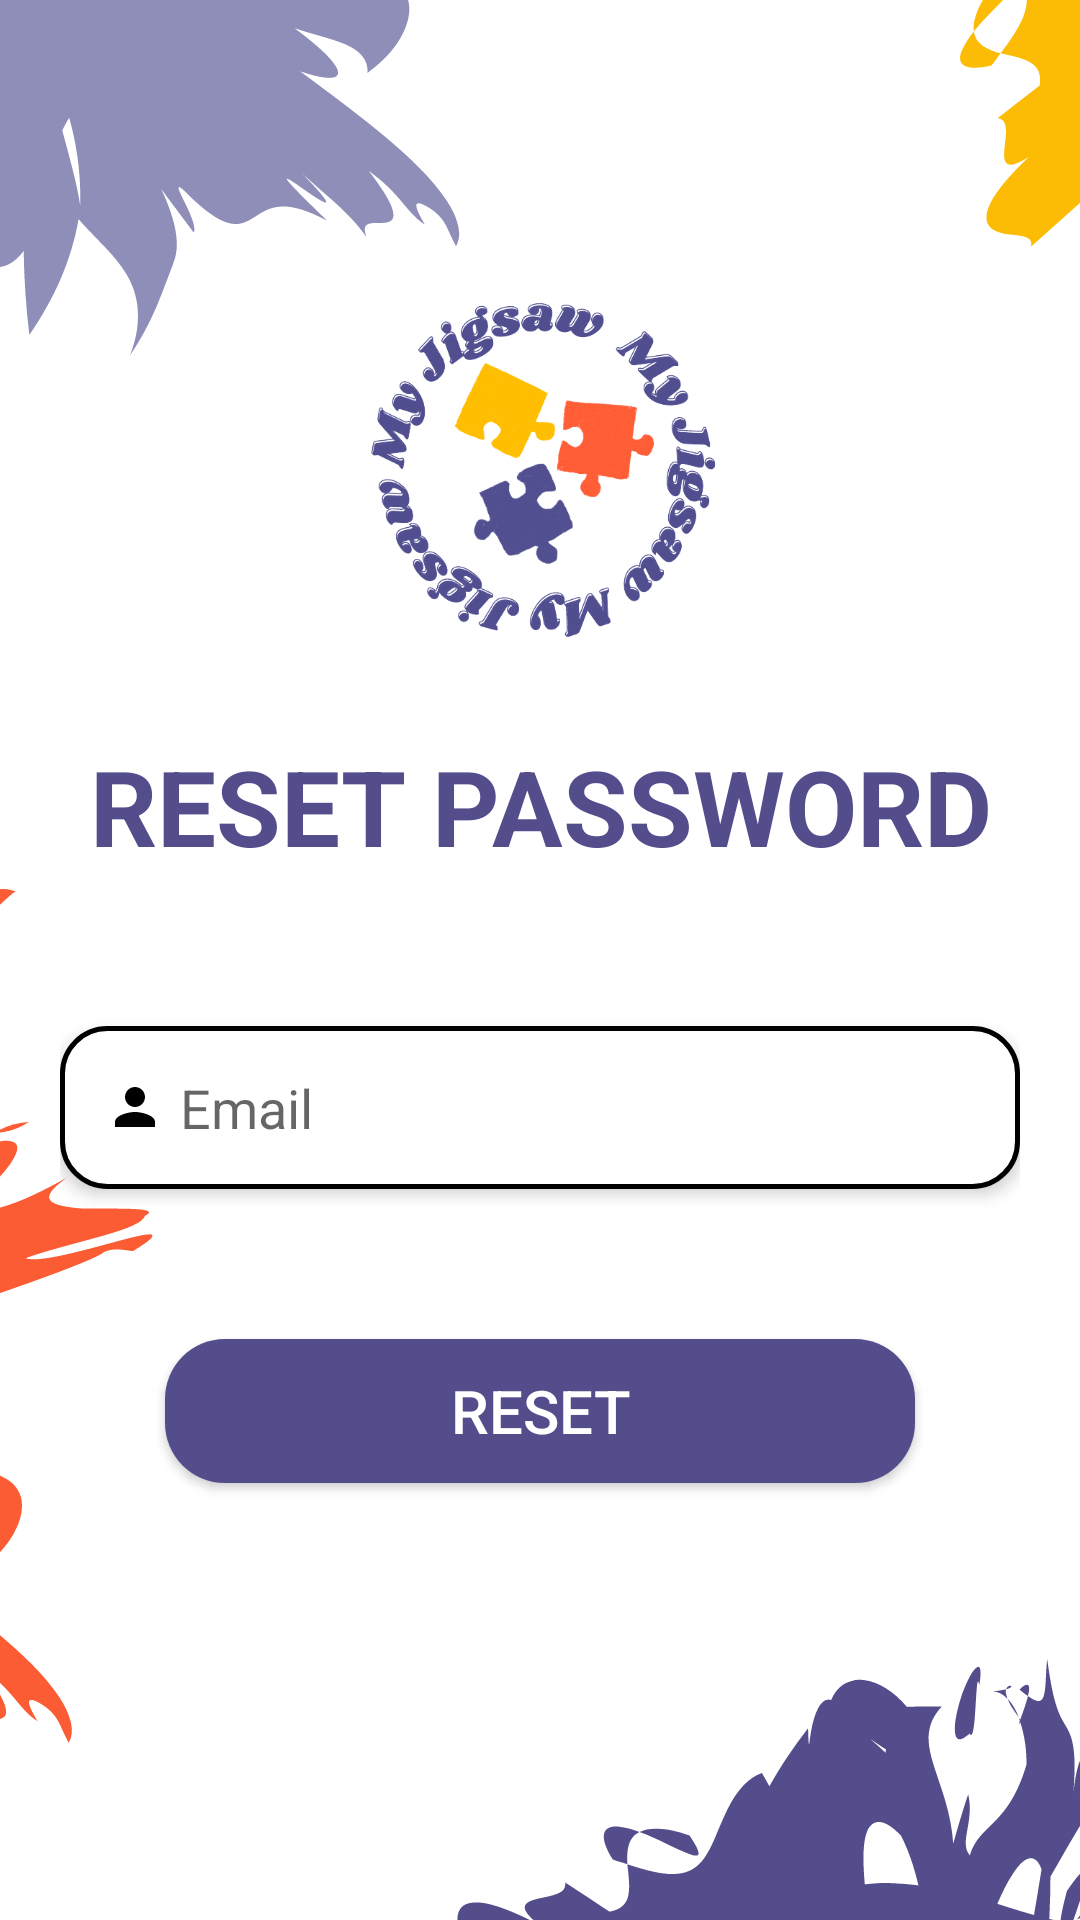

The Android layout XML behind this screen, and the referenced resources:
<!-- AndroidManifest.xml: application theme AppTheme -->
<!-- res/layout/activity_reset_password.xml -->
<?xml version="1.0" encoding="utf-8"?>
<RelativeLayout xmlns:android="http://schemas.android.com/apk/res/android"
        xmlns:app="http://schemas.android.com/apk/res-auto"
        xmlns:tools="http://schemas.android.com/tools"
        android:layout_width="match_parent"
        android:layout_height="match_parent"
        android:orientation="vertical"
        android:background="@drawable/bg"
        tools:context=".ResetPasswordActivity">

   <ScrollView
           android:layout_width="match_parent"
           android:layout_height="wrap_content"
           android:scrollbars="none"
           android:layout_margin="20dp"
           android:layout_centerInParent="true">

       <LinearLayout
               android:layout_width="match_parent"
               android:layout_height="match_parent"
               android:orientation="vertical">

           <ImageView
                   android:layout_width="120dp"
                   android:layout_height="120dp"
                   android:src="@drawable/logo_transparent"
                   android:layout_gravity="center"
                   android:layout_marginBottom="30dp" />

           <TextView
                   android:layout_width="match_parent"
                   android:layout_height="wrap_content"
                   android:text="@string/resetPassword"
                   android:textSize="35sp"
                   android:layout_marginBottom="50dp"
                   android:textColor="@color/purple"
                   android:textStyle="bold"
                   android:gravity="center"
                   android:textAllCaps="true" />

           <LinearLayout
                   android:layout_width="match_parent"
                   android:layout_height="wrap_content"
                   android:background="@drawable/edittextbackground"
                   android:layout_marginBottom="50dp"
                   android:padding="15dp"
                   android:orientation="horizontal"
                   android:gravity="center_vertical"
                   android:elevation="3dp">

               <EditText
                       android:id="@+id/resetEmail"
                       android:layout_width="0dp"
                       android:layout_weight="10"
                       android:layout_height="wrap_content"
                       android:background="@color/white"
                       android:textSize="18sp"
                       android:hint="@string/email"
                       android:drawableStart="@drawable/person"
                       android:drawablePadding="5dp"
                       android:inputType="textEmailAddress"
                       android:textColor="@color/black" />

               <ImageView
                       android:id="@+id/clearEmail"
                       android:layout_width="0dp"
                       android:layout_weight="1"
                       android:layout_height="wrap_content"
                       android:background="@color/white"
                       android:src="@drawable/clear"
                       android:visibility="gone"
                       android:onClick="clearEmailField" />
           </LinearLayout>

           <Button
                   android:layout_width="250dp"
                   android:layout_height="wrap_content"
                   android:layout_marginBottom="50dp"
                   android:background="@drawable/button_background"
                   android:text="@string/resetBTN"
                   android:textSize="20sp"
                   android:elevation="5dp"
                   android:textColor="@color/white"
                   android:layout_gravity="center"
                   android:onClick="resetPassword" />
       </LinearLayout>
   </ScrollView>
</RelativeLayout>
<!-- resources referenced by this layout -->
<resources>
  <color name="black">#000</color>
  <color name="purple">#544d8c</color>
  <color name="white">#fff</color>
  <!-- drawable bg: png bitmap (drawable, 49237 bytes) -->
  <!-- drawable button_background (drawable) -->
  <?xml version="1.0" encoding="utf-8"?>
  <shape xmlns:android="http://schemas.android.com/apk/res/android"
          android:shape="rectangle">
  
      <solid android:color="@color/purple"/>
      <padding android:top="10dp"
              android:bottom="10dp"
              android:right="15dp"
              android:left="15dp"/>
      <corners android:radius="20dp"/>
  </shape>
  <!-- drawable edittextbackground (drawable) -->
  <?xml version="1.0" encoding="utf-8"?>
  <shape xmlns:android="http://schemas.android.com/apk/res/android"
          android:shape="rectangle">
  
      <padding android:top="20dp" android:bottom="20dp" android:left="20dp" android:right="20dp"/>
  
      <corners android:radius="15dp"/>
  
      <solid android:color="@color/white"/>
  
      <stroke android:color="@color/black" android:width="1.5dp"/>
  
  </shape>
  <!-- drawable logo_transparent: png bitmap (drawable, 147507 bytes) -->
  <!-- drawable person (drawable) -->
  <vector android:height="20dp" android:tint="#000000"
      android:viewportHeight="24" android:viewportWidth="24"
      android:width="20dp" xmlns:android="http://schemas.android.com/apk/res/android">
      <path android:fillColor="@android:color/white" android:pathData="M12,12c2.21,0 4,-1.79 4,-4s-1.79,-4 -4,-4 -4,1.79 -4,4 1.79,4 4,4zM12,14c-2.67,0 -8,1.34 -8,4v2h16v-2c0,-2.66 -5.33,-4 -8,-4z"/>
  </vector>
  <string name="email">Email</string>
  <string name="resetBTN">RESET</string>
  <string name="resetPassword">Reset Password</string>
  <style name="AppTheme" parent="Theme.AppCompat.Light.DarkActionBar">
          
          <item name="colorPrimary">@color/purple</item>
          <item name="colorPrimaryDark">@color/purple</item>
          <item name="android:windowFullscreen">true</item>
      </style>
</resources>
